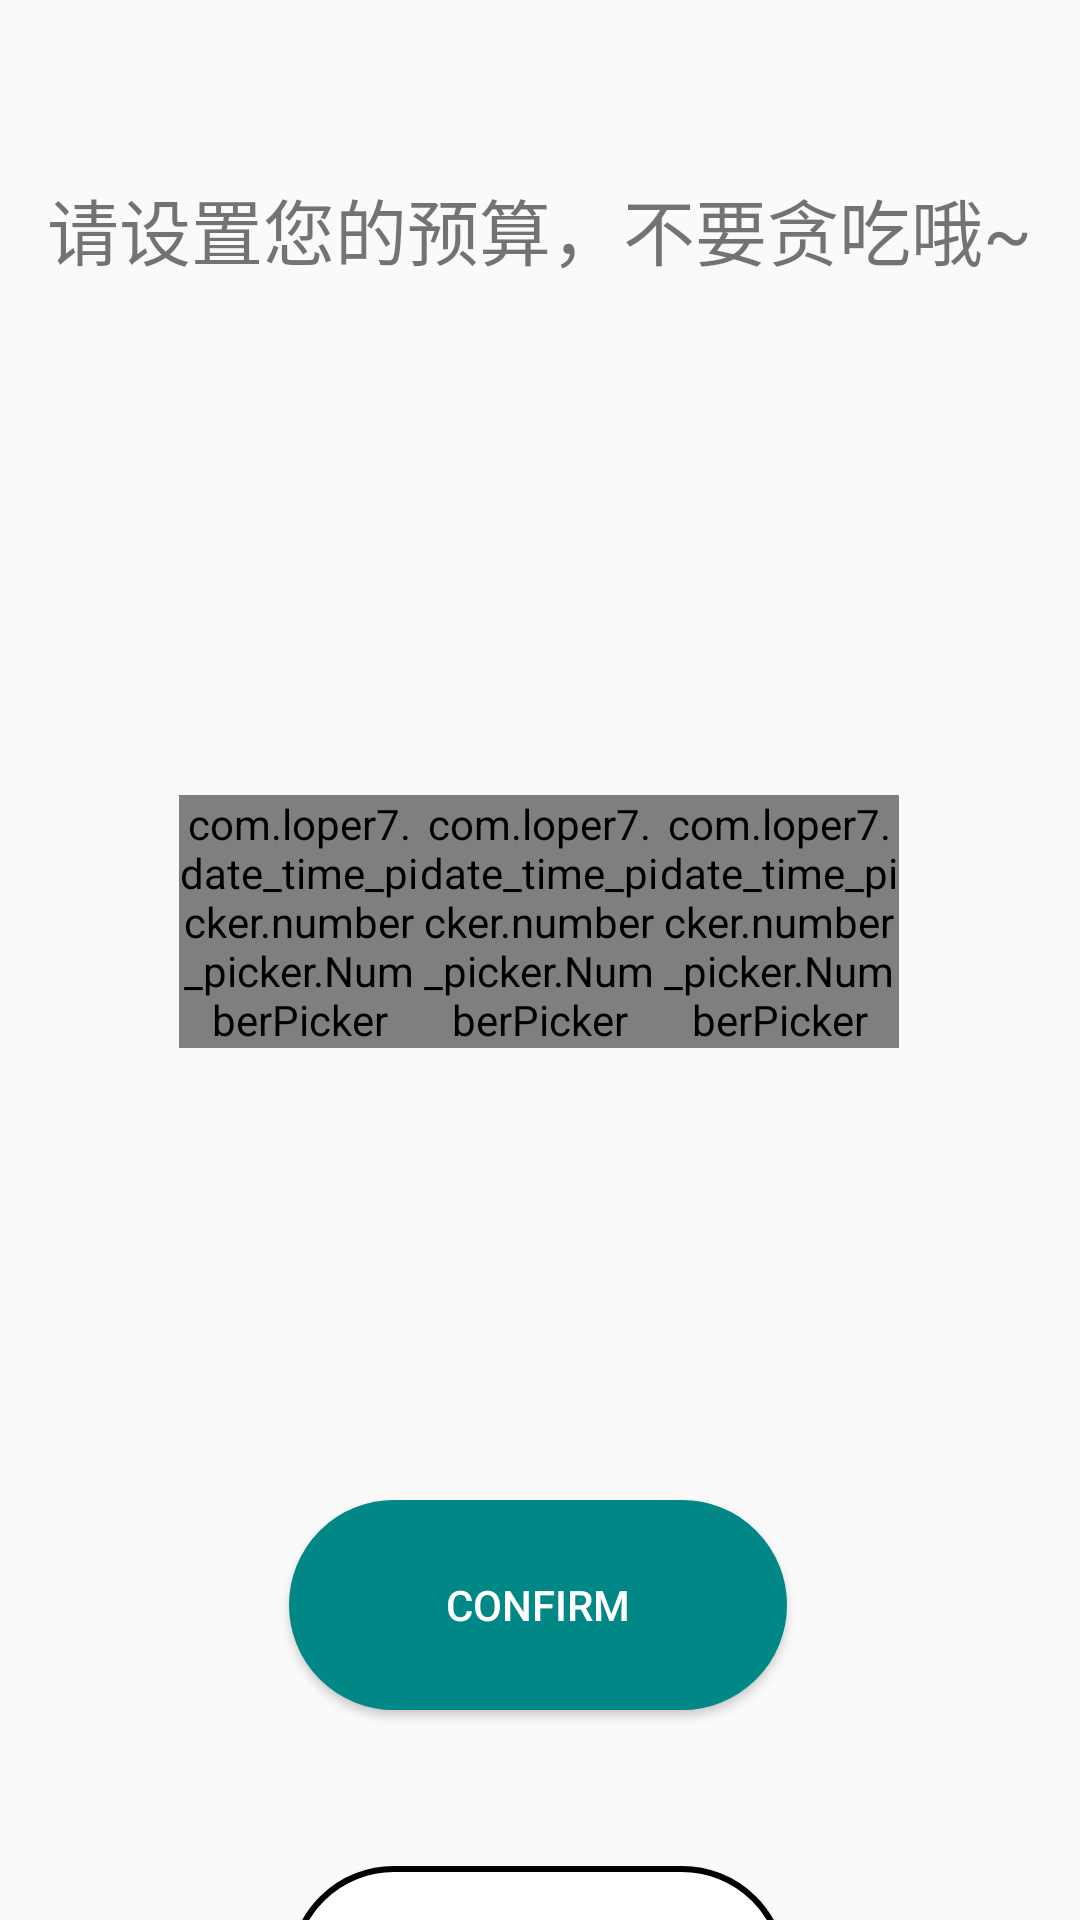

Reconstruct the res/layout file that produces this screen, plus the resources it refers to.
<!-- AndroidManifest.xml: application theme Theme.Psycho -->
<!-- res/layout/budgetlayout.xml -->
<?xml version="1.0" encoding="utf-8"?>
<androidx.constraintlayout.widget.ConstraintLayout xmlns:android="http://schemas.android.com/apk/res/android"
    xmlns:app="http://schemas.android.com/apk/res-auto"
    xmlns:tools="http://schemas.android.com/tools"
    android:layout_width="match_parent"
    android:layout_height="match_parent">

    <include
        android:id="@+id/include_budget"
        layout="@layout/budgetselector"
        android:layout_width="wrap_content"
        android:layout_height="wrap_content"
        app:layout_constraintBottom_toBottomOf="parent"
        app:layout_constraintEnd_toEndOf="parent"
        app:layout_constraintHorizontal_bias="0.497"
        app:layout_constraintStart_toStartOf="parent"
        app:layout_constraintTop_toTopOf="parent"
        app:layout_constraintVertical_bias="0.477" />

    <Button
        android:id="@+id/btn_confirm"
        android:layout_width="166dp"
        android:layout_height="70dp"
        android:layout_marginTop="500dp"
        android:background="@drawable/btnnoraml"
        android:backgroundTint="@color/teal_700"
        android:text="Confirm"
        android:textColor="@color/white"
        app:layout_constraintHorizontal_bias="0.496"
        app:layout_constraintLeft_toLeftOf="parent"
        app:layout_constraintRight_toRightOf="parent"
        app:layout_constraintTop_toTopOf="parent" />

    <Button
        android:id="@+id/btn_back"
        android:layout_width="166dp"
        android:layout_height="70dp"
        android:layout_marginTop="52dp"
        android:background="@drawable/btnnoraml"
        android:text="Back"
        android:textColor="@color/black"
        app:layout_constraintHorizontal_bias="0.497"
        app:layout_constraintLeft_toLeftOf="parent"
        app:layout_constraintRight_toRightOf="parent"
        app:layout_constraintTop_toBottomOf="@id/btn_confirm" />

    <TextView
        android:id="@+id/textView2"
        android:layout_width="wrap_content"
        android:layout_height="wrap_content"
        android:text="请设置您的预算，不要贪吃哦~"
        android:textSize="24sp"
        app:layout_constraintBottom_toBottomOf="parent"
        app:layout_constraintEnd_toEndOf="parent"
        app:layout_constraintHorizontal_bias="0.498"
        app:layout_constraintStart_toStartOf="parent"
        app:layout_constraintTop_toTopOf="parent"
        app:layout_constraintVertical_bias="0.097" />

</androidx.constraintlayout.widget.ConstraintLayout>
<!-- res/layout/budgetselector.xml (included above) -->
<?xml version="1.0" encoding="utf-8"?>
<androidx.constraintlayout.widget.ConstraintLayout xmlns:android="http://schemas.android.com/apk/res/android"
    xmlns:app="http://schemas.android.com/apk/res-auto"
    xmlns:tools="http://schemas.android.com/tools"
    android:layout_width="wrap_content"
    android:layout_height="wrap_content"
    android:layout_gravity="center"
    android:orientation="horizontal">

    <View
        android:id="@+id/view3"
        android:layout_width="4dp"
        android:layout_height="1dp"
        android:background="#999999"
        app:layout_constraintBottom_toBottomOf="parent"
        app:layout_constraintEnd_toStartOf="@+id/np_decade"
        app:layout_constraintStart_toEndOf="@+id/np_hundred"
        app:layout_constraintTop_toTopOf="parent" />

    <View
        android:layout_width="4dp"
        android:layout_height="1dp"
        android:background="#999999"
        app:layout_constraintBottom_toBottomOf="parent"
        app:layout_constraintEnd_toStartOf="@+id/np_unit"
        app:layout_constraintStart_toEndOf="@+id/np_decade"
        app:layout_constraintTop_toTopOf="parent" />

    <com.loper7.date_time_picker.number_picker.NumberPicker
        android:id="@+id/np_unit"
        android:layout_width="80dp"
        android:layout_height="wrap_content"
        app:layout_constraintBottom_toBottomOf="parent"
        app:layout_constraintStart_toEndOf="@+id/np_decade"
        app:layout_constraintTop_toTopOf="parent"
        app:layout_constraintVertical_bias="0.0"
        app:np_dividerColor="#E5E5E5"
        app:np_dividerThickness="0.6dp"
        app:np_height="184dp"
        app:np_selectedTextSize="15sp"
        app:np_textSize="15sp"
        app:np_wheelItemCount="3" />

    <com.loper7.date_time_picker.number_picker.NumberPicker
        android:id="@+id/np_decade"
        android:layout_width="80dp"
        android:layout_height="wrap_content"
        app:layout_constraintBottom_toBottomOf="parent"
        app:layout_constraintStart_toEndOf="@+id/np_hundred"
        app:layout_constraintTop_toTopOf="parent"
        app:layout_constraintVertical_bias="0.0"
        app:np_dividerColor="#E5E5E5"
        app:np_dividerThickness="0.6dp"
        app:np_height="184dp"
        app:np_selectedTextSize="15sp"
        app:np_textSize="15sp"
        app:np_wheelItemCount="3" >

    </com.loper7.date_time_picker.number_picker.NumberPicker>

    <com.loper7.date_time_picker.number_picker.NumberPicker
        android:id="@+id/np_hundred"
        android:layout_width="80dp"
        android:layout_height="wrap_content"
        app:layout_constraintBottom_toBottomOf="parent"
        app:layout_constraintStart_toStartOf="parent"
        app:layout_constraintTop_toTopOf="parent"
        app:layout_constraintVertical_bias="0.0"
        app:np_dividerColor="#E5E5E5"
        app:np_dividerThickness="0.6dp"
        app:np_height="184dp"
        app:np_selectedTextSize="15sp"
        app:np_textSize="15sp"
        app:np_wheelItemCount="3" />


</androidx.constraintlayout.widget.ConstraintLayout>
<!-- resources referenced by this layout -->
<resources>
  <color name="black">#FF000000</color>
  <color name="teal_700">#FF018786</color>
  <color name="white">#FFFFFFFF</color>
  <!-- drawable btnnoraml (drawable) -->
  <?xml version="1.0" encoding="utf-8"?>
  <shape xmlns:android="http://schemas.android.com/apk/res/android">
      
      
      
      
      <corners android:radius="180dp"/>
      <solid android:color="@color/white"/>
      <stroke android:width="2dp"
          android:color="@color/black"/>
  </shape>
  <style name="Theme.Psycho" parent="Theme.MaterialComponents.DayNight.NoActionBar.Bridge">
          
          <item name="colorPrimary">@color/teal_700</item>
          <item name="colorPrimaryVariant">@color/teal_700</item>
          <item name="colorOnPrimary">@color/grey</item>
          
          <item name="colorSecondary">@color/teal_200</item>
          <item name="colorSecondaryVariant">@color/teal_700</item>
          <item name="colorOnSecondary">@color/black</item>
          
          <item name="android:statusBarColor">@color/white</item>
          
      </style>
  <color name="grey">#C3C3C3</color>
  <color name="teal_200">#0eb0bd</color>
</resources>
